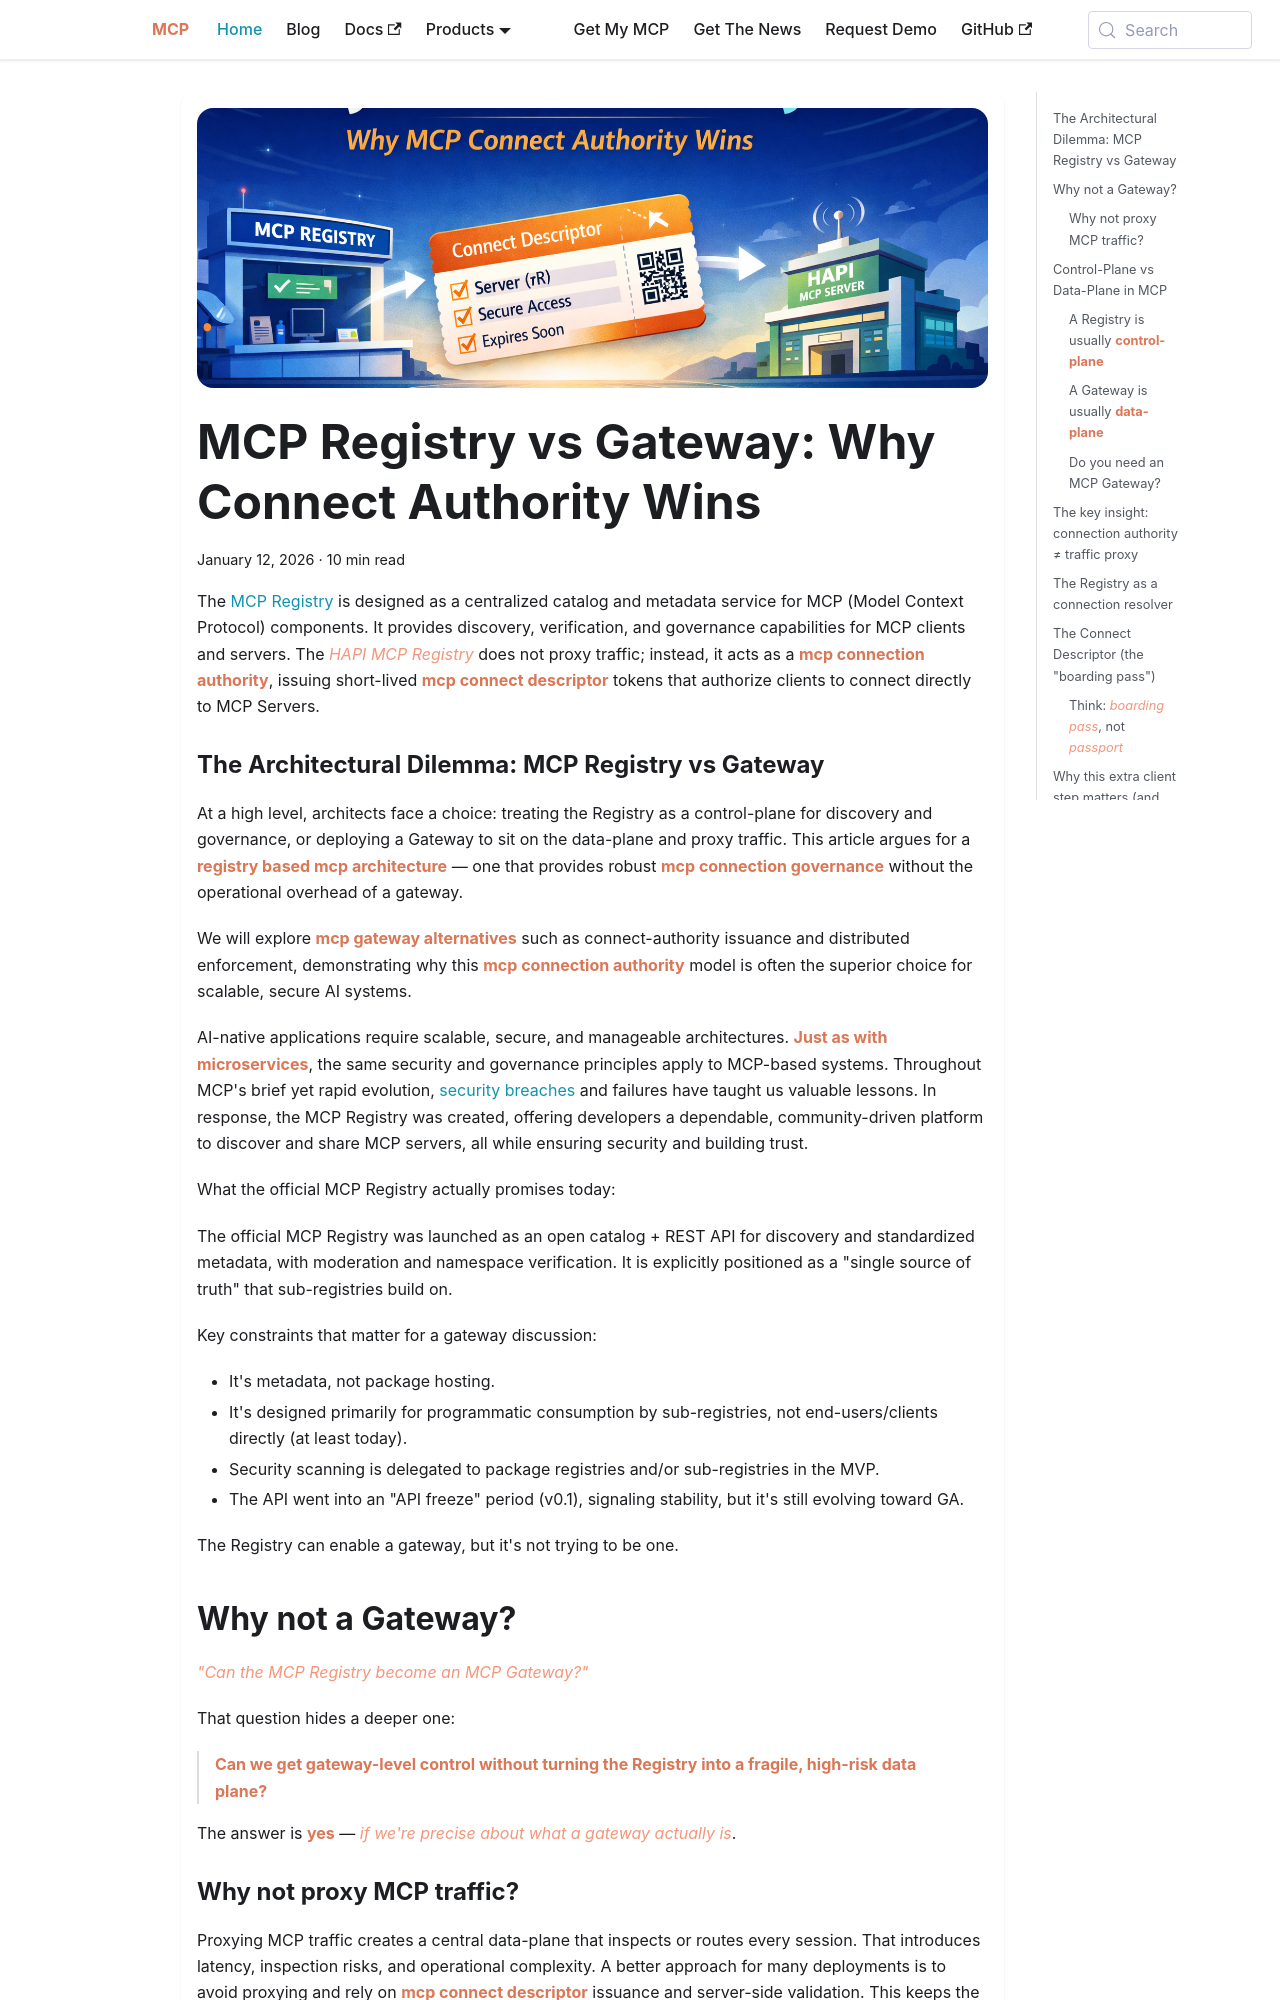

repository: la-rebelion/mcp-website · page: mcp-registry-connect-authority/beyond-mcp-gateways.html · generator: docusaurus

---
title: "MCP Registry vs Gateway: Why Connect Authority Wins"
description: "Explore the differences between MCP Registries and Gateways, and understand why a Connect Authority is the superior choice for enableing secure, scalable MCP connections without a gateway."
image: /img/mcp-beyond-gateway.png
---
